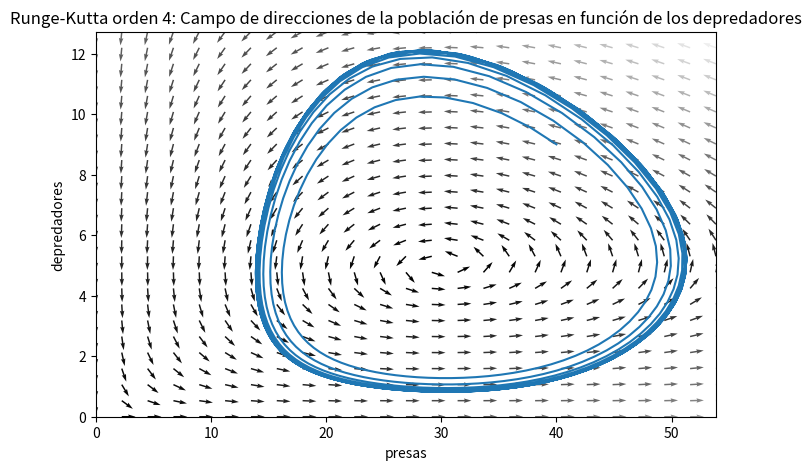

Here is the Python script that generated this plot:
#requiered libraries
import numpy 
import matplotlib.pyplot as plt

#Initial parameters
alpha = 0.1  # Prey growing up rate 
beta = 0.02  # Predator successful rate 
gamma = 0.3  # Predator decrease rate
delta = 0.01 # Pretator hunting successful rate && feeding rate, cuanto alimenta cazar una presa
 
#Function euler (Para las iteraciones) 
def nextValue(u, dt, k1, k2,k3, k4):
    suma1 = numpy.add(k1/6,2*k2, 2*k3+k4)
    result = u + dt *(suma1)  # y1 = y0 + f(x0,y0) * (x1-x0) 
    print(result)
    return result

#Lotka-Volterra equations
def lotka_volterra_function(u):
    x = u[0]
    y = u[1]
    return numpy.array([x*(alpha - beta*y), -y*(gamma - delta*x)])

#Tiempo (coordenadas en x)
T = 200.0         # Limite
dt = 0.25         # Incremento en el tiempo (coordenadas x)
N = int(T/dt) + 1 # Número de intervalos + 1
x0 = 40.          # Número inicial de presas
y0 = 9.           # Número inicial de depredadores
t0 = 0.

#Arreglo para almacenar la solución
solution = numpy.empty((N, 2))
#Valor inicial
solution[0] = numpy.array([x0, y0])

# use a for loop to call the function rk2_step()
for n in range(N-1):
    k1  = lotka_volterra_function(solution[n])
    k1e = ((k1[0]**2+k1[1]**2))

    xk2 = solution[n][0]+dt/2 
    yk2 = solution[n][1]+ k1e *dt/2
    k2  = lotka_volterra_function(numpy.array([xk2,yk2]))
    k2e = ((k2[0]**2+k2[1]**2))

    xk3 = solution[n][0]+dt/2
    yk3 = solution[n][1] + k2e*dt/2
    k3  = lotka_volterra_function(numpy.array([xk3,yk3])) 
    k3e = ((k3[0]**2+k3[1]**2))

    xk4 = solution[n][0]+dt
    yk4 = solution[n][1] + k3e*dt
    k4  = lotka_volterra_function(numpy.array([xk4, yk4]))

    solution[n+1] = nextValue(solution[n], dt, k1, k2, k3, k4)

time = numpy.linspace(0.0, T, N)
x_euler = solution[:,0]
y_euler = solution[:,1]

x_max = numpy.max(solution[:,0]) * 1.05
y_max = numpy.max(solution[:,1]) * 1.05

x = numpy.linspace(0, x_max, 25)
y = numpy.linspace(0, y_max, 25)

xx, yy = numpy.meshgrid(x, y)
uu, vv = lotka_volterra_function(numpy.array([xx, yy]))
norm = numpy.sqrt(uu**2 + vv**2) #longitud del vectorcito
uu = uu / norm
vv = vv / norm

plt.figure("Campo de direcciones", figsize=(8,5))
plt.quiver(xx, yy, uu, vv, norm, cmap=plt.cm.gray) #para dibujar arrows, razon de cambio y norma
plt.plot(solution[:, 0], solution[:, 1])#solution[:, 0], solution[:, 1]
plt.xlim(0, x_max)
plt.ylim(0, y_max)
plt.title("Runge-Kutta orden 4: Campo de direcciones de la población de presas en función de los depredadores")
plt.xlabel('presas')
plt.ylabel('depredadores')
plt.show()